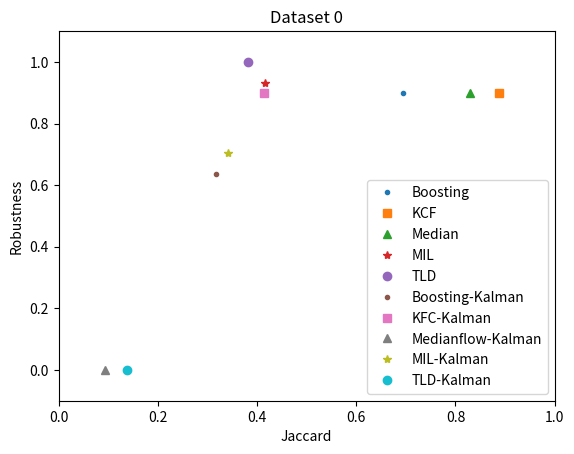

The matplotlib source for this figure:
import numpy as np
import matplotlib.pyplot as plt

plt.plot(0.693412, 0.900639, '.', label='Boosting')
plt.plot(0.887354, 0.900639, 's', label='KCF')
plt.plot(0.828978, 0.900639, '^', label='Median')
plt.plot(0.416822, 0.932611, '*', label='MIL')
plt.plot(0.382347, 1.000000, 'o', label='TLD')

plt.plot(0.317974, 0.635408, '.', label='Boosting-Kalman')
plt.plot(0.414395, 0.900639, 's', label='KFC-Kalman')
plt.plot(0.093893, 0.000002, '^', label='Medianflow-Kalman')
plt.plot(0.342144, 0.705508, '*', label='MIL-Kalman')
plt.plot(0.137459, 0.000006, 'o', label='TLD-Kalman')
plt.title('Dataset 0')
plt.legend(loc='best')
plt.ylim(-0.1,1.1)
plt.xlim(0,1)
plt.ylabel('Robustness')
plt.xlabel('Jaccard')

plt.show()
